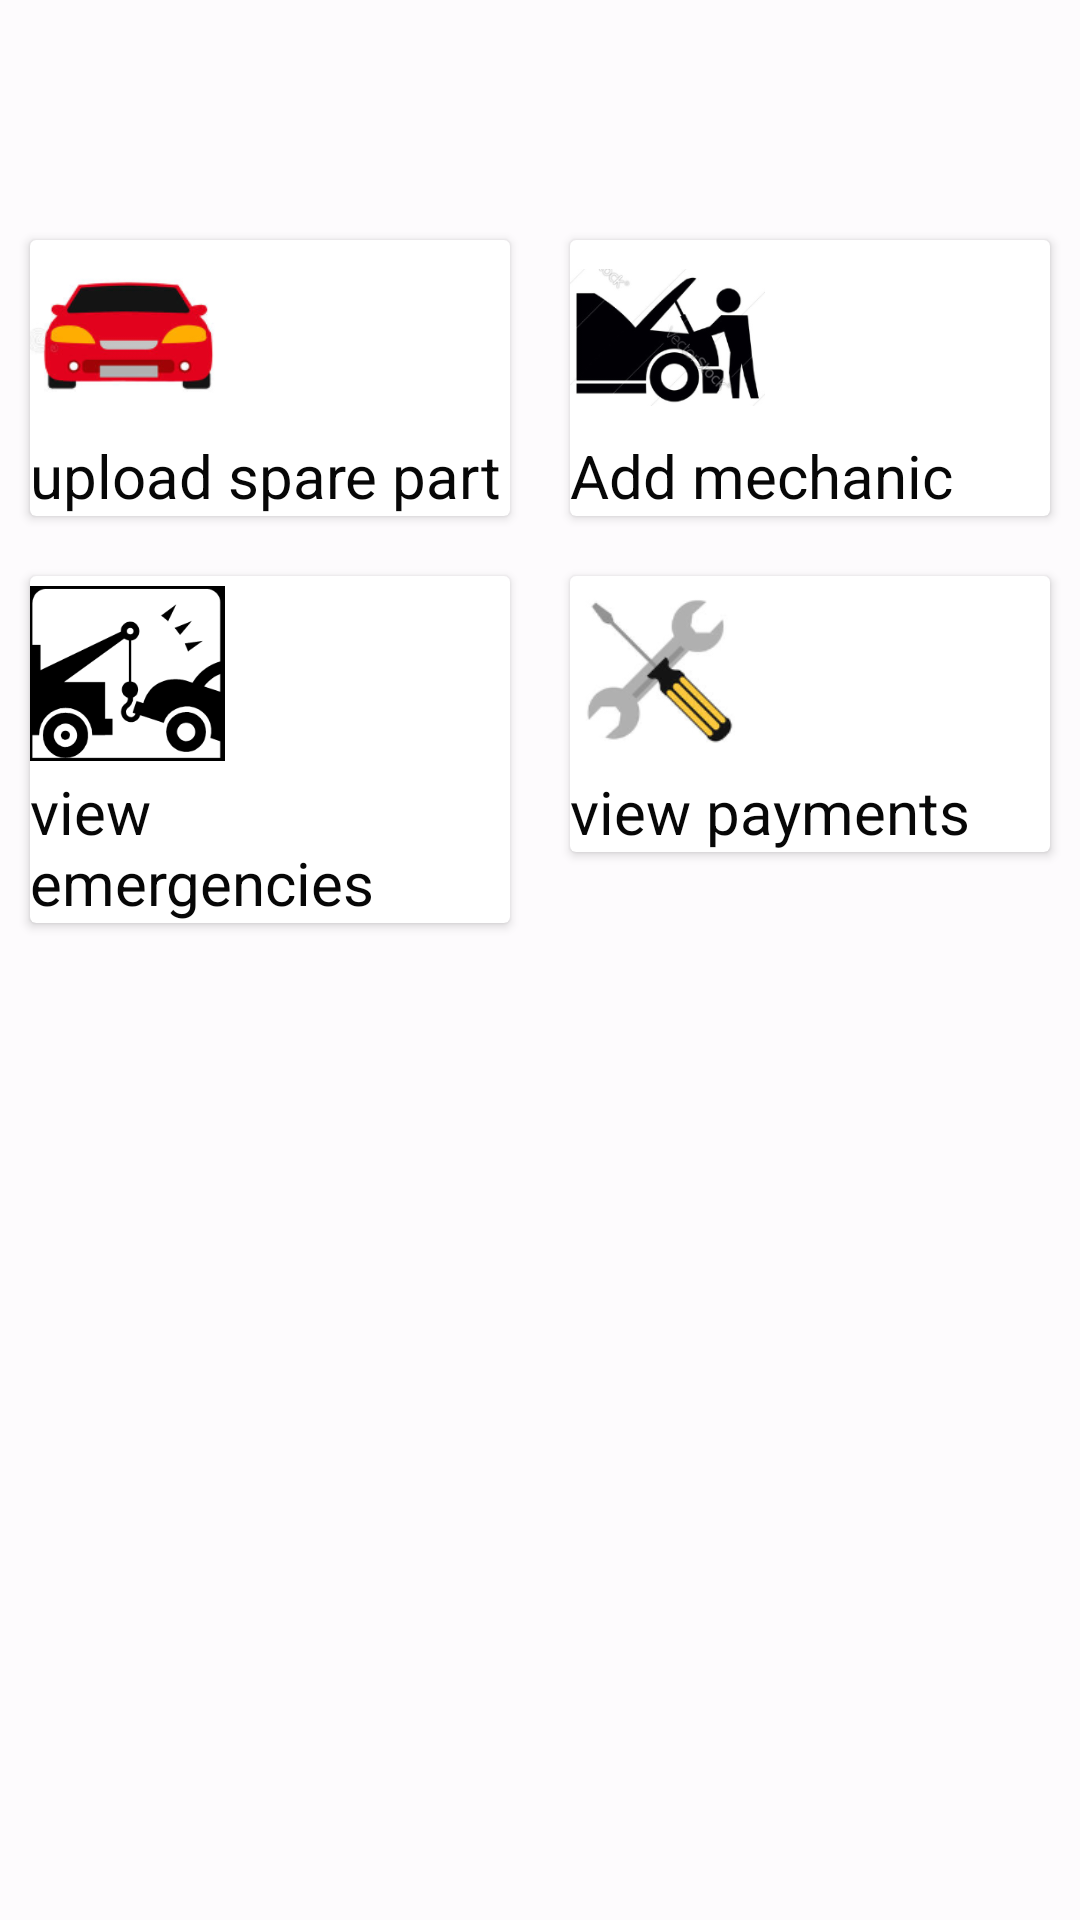

This screen was rendered from an Android layout file. Write that file and the resources it references.
<!-- AndroidManifest.xml: application theme AppTheme -->
<!-- res/layout/activity_admins_cover_page.xml -->
<?xml version="1.0" encoding="utf-8"?>
<LinearLayout xmlns:android="http://schemas.android.com/apk/res/android"
    xmlns:app="http://schemas.android.com/apk/res-auto"
    xmlns:tools="http://schemas.android.com/tools"
    android:layout_width="match_parent"
    android:layout_height="match_parent"
    android:orientation="vertical"
    tools:context=".AdminsCoverPage"
    android:background="@color/btn_login">



    <LinearLayout
        android:layout_width="match_parent"
        android:layout_height="wrap_content"
        android:layout_marginTop="70dp">

        <android.support.v7.widget.CardView
            android:layout_width="160dp"
            android:layout_height="wrap_content"
            android:clickable="true"
            android:id="@+id/spare_part_upload_admin_cdView"
            android:layout_margin="10dp"
            android:foreground="?attr/selectableItemBackground"
            >

            <LinearLayout
                android:layout_width="match_parent"
                android:layout_height="wrap_content"

                android:orientation="vertical"
                android:layout_gravity="center"
                >
                <ImageView
                    android:layout_width="65dp"
                    android:src="@mipmap/spares"
                    android:layout_height="65dp" />

                <TextView
                    android:layout_width="wrap_content"
                    android:text="upload spare part"
                    android:textColor="#070707"
                    android:textSize="20dp"
                    android:layout_height="wrap_content" />

            </LinearLayout>

        </android.support.v7.widget.CardView>

        <android.support.v7.widget.CardView
            android:layout_width="160dp"
            android:layout_height="wrap_content"
            android:clickable="true"
            android:id="@+id/add_mechanic_admin_cdView"

            android:layout_margin="10dp"
            android:foreground="?attr/selectableItemBackground">

            <LinearLayout
                android:layout_width="match_parent"
                android:layout_height="wrap_content"

                android:orientation="vertical"
                android:layout_gravity="center"
                >
                <ImageView
                    android:layout_width="65dp"
                    android:src="@mipmap/repair"
                    android:layout_height="65dp" />

                <TextView
                    android:layout_width="wrap_content"
                    android:text="Add mechanic"
                    android:textColor="#070707"
                    android:textSize="20dp"
                    android:layout_height="wrap_content" />

            </LinearLayout>

        </android.support.v7.widget.CardView>


    </LinearLayout>

    <LinearLayout
        android:layout_width="match_parent"
        android:layout_height="wrap_content">

        <android.support.v7.widget.CardView
            android:layout_width="160dp"
            android:layout_height="wrap_content"
            android:clickable="true"
            android:id="@+id/emergencies_admin_cdView"

            android:layout_margin="10dp"
            android:foreground="?attr/selectableItemBackground"
            >

            <LinearLayout
                android:layout_width="match_parent"
                android:layout_height="wrap_content"

                android:orientation="vertical"
                android:layout_gravity="center"
                >
                <ImageView
                    android:layout_width="65dp"
                    android:src="@mipmap/car"
                    android:layout_height="65dp" />

                <TextView
                    android:layout_width="wrap_content"
                    android:text="view emergencies"
                    android:textSize="20dp"
                    android:textColor="#070707"
                    android:layout_height="wrap_content" />

            </LinearLayout>

        </android.support.v7.widget.CardView>

        <android.support.v7.widget.CardView
            android:layout_width="160dp"
            android:layout_height="wrap_content"
            android:clickable="true"
            android:id="@+id/view_payments_admin_cdView"

            android:layout_margin="10dp"
            android:foreground="?attr/selectableItemBackground">

            <LinearLayout
                android:layout_width="match_parent"
                android:layout_height="wrap_content"

                android:orientation="vertical"
                android:layout_gravity="center"
                >
                <ImageView
                    android:layout_width="65dp"
                    android:src="@mipmap/info"
                    android:layout_height="65dp" />

                <TextView
                    android:layout_width="wrap_content"
                    android:text="view payments"
                    android:textSize="20dp"
                    android:textColor="#070707"
                    android:layout_height="wrap_content" />

            </LinearLayout>

        </android.support.v7.widget.CardView>


    </LinearLayout>

</LinearLayout>
<!-- resources referenced by this layout -->
<resources>
  <color name="btn_login">#FDFBFD</color>
  <!-- mipmap car: png bitmap (mipmap-xhdpi, 6636 bytes) -->
  <!-- mipmap info: png bitmap (mipmap-xhdpi, 9639 bytes) -->
  <!-- mipmap repair: png bitmap (mipmap-xhdpi, 22472 bytes) -->
  <!-- mipmap spares: png bitmap (mipmap-xxhdpi, 15973 bytes) -->
  <style name="AppTheme" parent="Theme.AppCompat.Light.DarkActionBar">
          
          <item name="colorPrimary">@color/colorPrimary</item>
          <item name="colorPrimaryDark">@color/colorPrimaryDark</item>
          <item name="colorAccent">@color/colorAccent</item>
      </style>
  <color name="colorPrimary">#008577</color>
  <color name="colorPrimaryDark">#00574B</color>
  <color name="colorAccent">#D81B60</color>
</resources>
